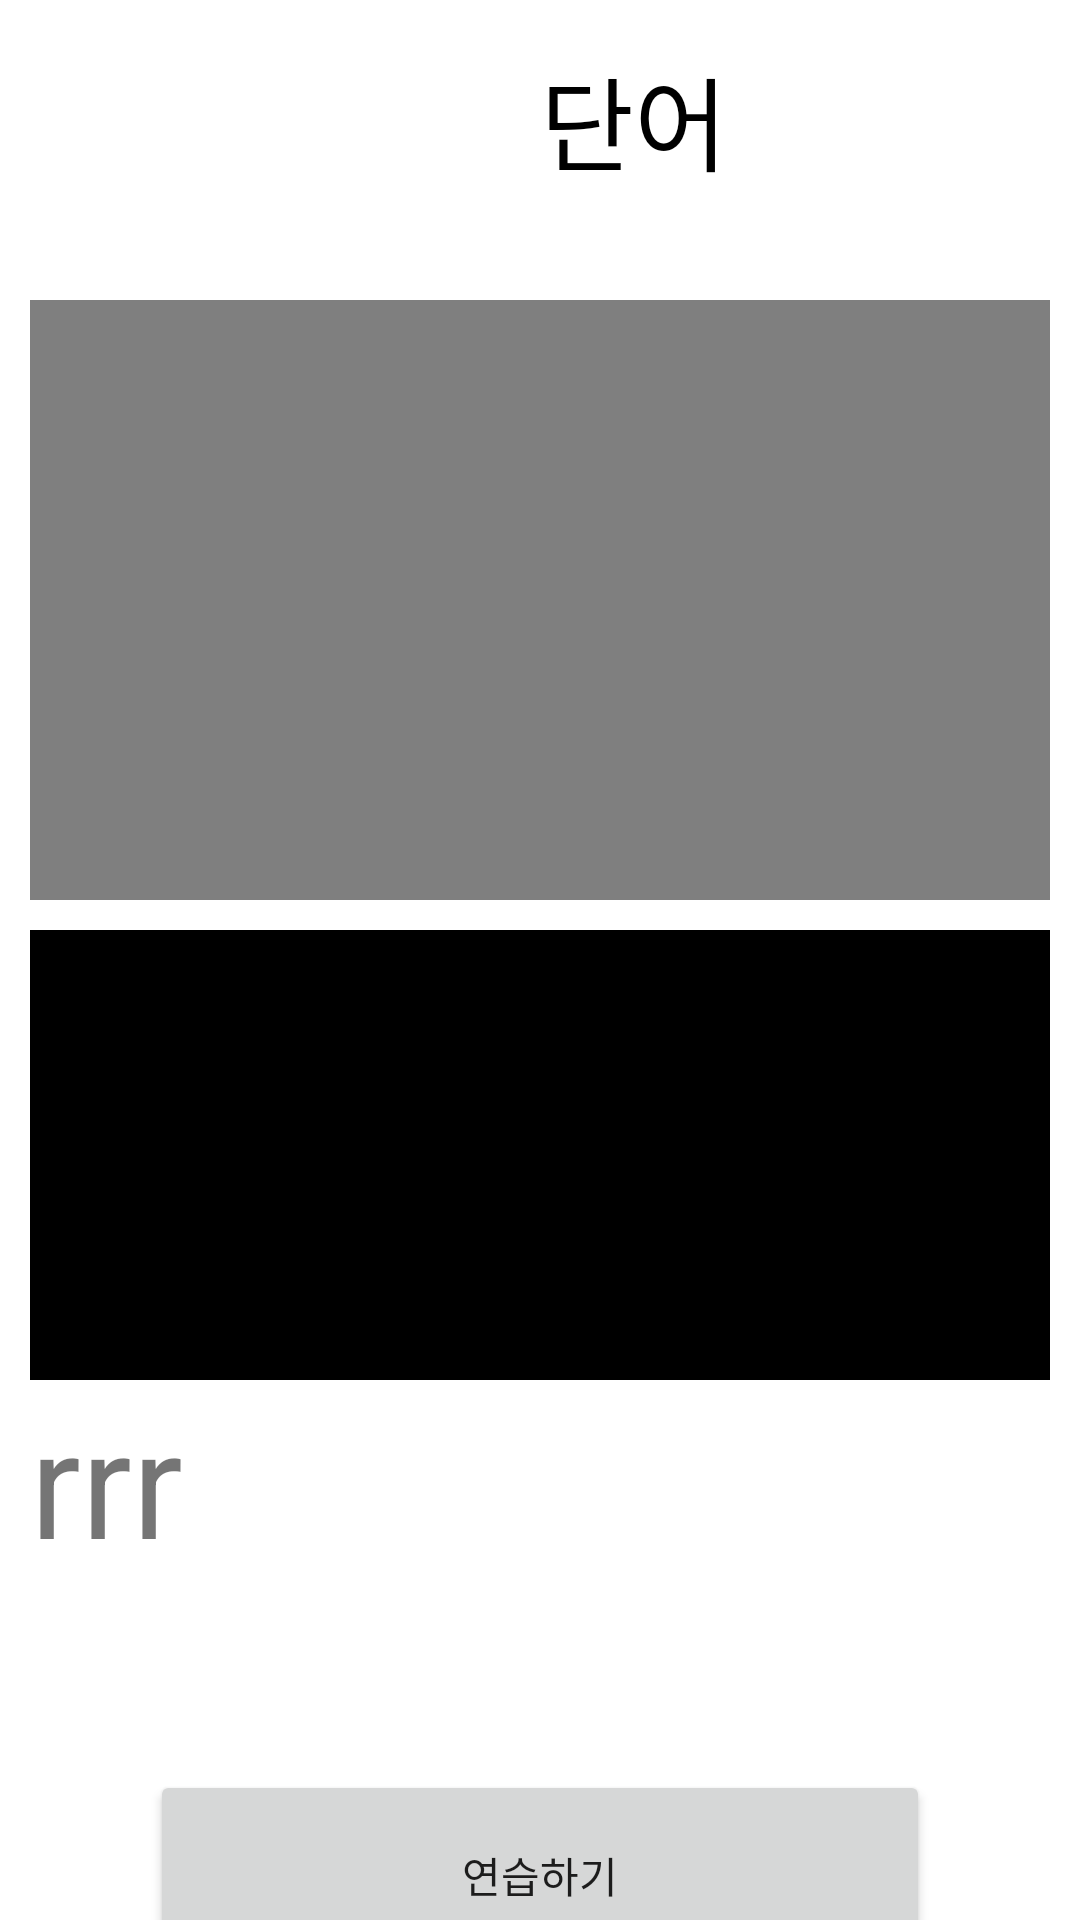

Write the Android layout XML for this screen, with the resource values it uses.
<!-- AndroidManifest.xml: application theme Theme.ClassProject -->
<!-- res/layout/detail_word.xml -->
<?xml version="1.0" encoding="utf-8"?>
<LinearLayout xmlns:android="http://schemas.android.com/apk/res/android"
    xmlns:app="http://schemas.android.com/apk/res-auto"
    xmlns:tools="http://schemas.android.com/tools"
    android:layout_width="match_parent"
    android:layout_height="match_parent"
    android:orientation="vertical">

    <LinearLayout
        android:layout_width="match_parent"
        android:layout_height="90dp">

        <Button
            android:id="@+id/backBtn"
            android:layout_width="50dp"
            android:layout_height="50dp"
            android:background="#00FF0000"
            android:drawableBottom="@drawable/size" />

        <TextView
            android:id="@+id/textView14"
            android:layout_width="wrap_content"
            android:layout_height="wrap_content"
            android:text="단어"
            android:textColor="#000000"
            android:textSize="34dp"
            android:layout_marginTop="15dp"
            android:layout_marginStart="130dp"/>
    </LinearLayout>


    <ScrollView
        android:layout_width="match_parent"
        android:layout_height="500dp"
        app:layout_constraintStart_toStartOf="parent"
        app:layout_constraintTop_toTopOf="parent">

        <LinearLayout
            android:layout_width="match_parent"
            android:layout_height="match_parent"
            android:orientation="vertical">

            <VideoView
                android:id="@+id/videoView2"
                android:layout_width="match_parent"
                android:layout_height="200dp"
                android:layout_margin="10dp"/>

            <ImageView
                android:id="@+id/imageView2"
                android:layout_width="match_parent"
                android:layout_height="150dp"
                android:background="@color/black"
                android:layout_marginLeft="10dp"
                android:layout_marginRight="10dp" />

            <TextView
                android:id="@+id/textView2"
                android:layout_width="match_parent"
                android:layout_height="wrap_content"
                android:text="rrr"
                android:textSize="50dp"
                android:layout_marginLeft="10dp"
                android:layout_marginRight="10dp"/>
        </LinearLayout>
    </ScrollView>

    <Button
        android:id="@+id/Btn"
        android:layout_width="260dp"
        android:layout_height="70dp"
        android:text="연습하기"
        android:layout_gravity="center"/>
</LinearLayout>
<!-- resources referenced by this layout -->
<resources>
  <color name="black">#FF000000</color>
  <!-- drawable size (drawable) -->
  <?xml version="1.0" encoding="utf-8"?>
  <layer-list xmlns:android="http://schemas.android.com/apk/res/android">
      <item
          android:drawable="@drawable/button"
          android:width="30dp"
          android:height="30dp"/>
  </layer-list>
  <style name="Theme.ClassProject" parent="Theme.MaterialComponents.DayNight.DarkActionBar"> 
          
          <item name="windowNoTitle">true</item>
          <item name="colorPrimary">@color/purple_500</item>
          <item name="colorPrimaryVariant">@color/purple_700</item>
          <item name="colorOnPrimary">@color/white</item>
          
          <item name="colorSecondary">@color/teal_200</item>
          <item name="colorSecondaryVariant">@color/teal_700</item>
          <item name="colorOnSecondary">@color/black</item>
          
          <item name="android:statusBarColor">?attr/colorPrimaryVariant</item>
          
      </style>
  <color name="purple_500">#FF6200EE</color>
  <color name="purple_700">#FF3700B3</color>
  <color name="white">#FFFFFFFF</color>
  <color name="teal_200">#FF03DAC5</color>
  <color name="teal_700">#FF018786</color>
</resources>
